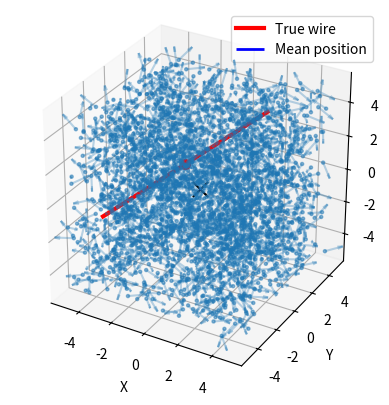
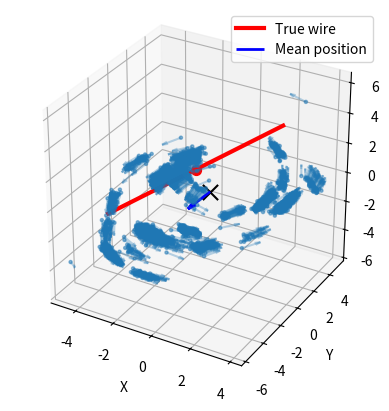
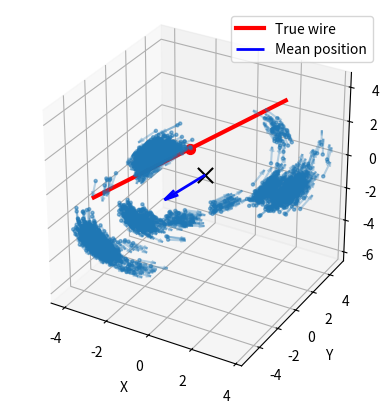
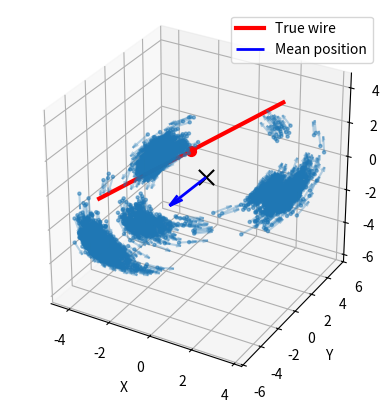
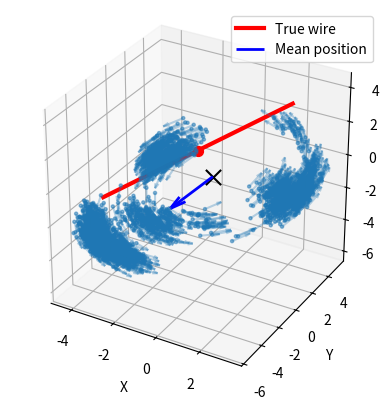
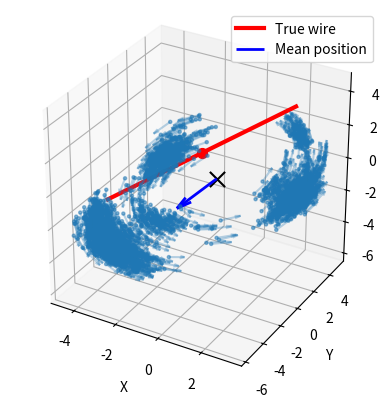
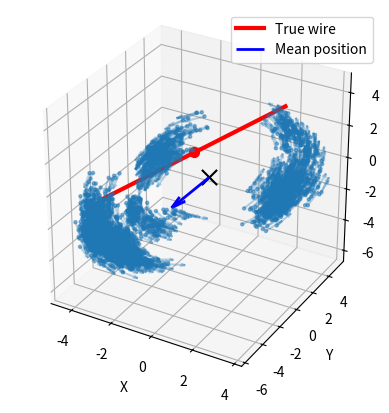
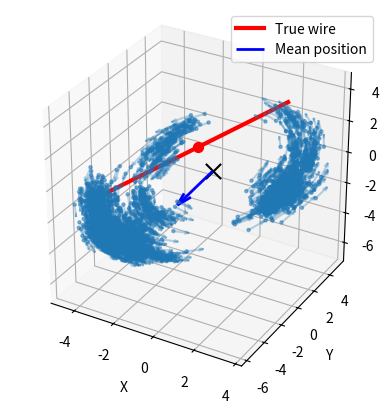
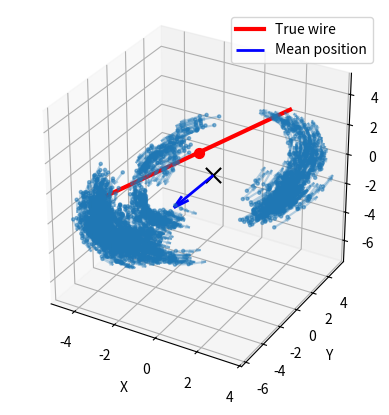
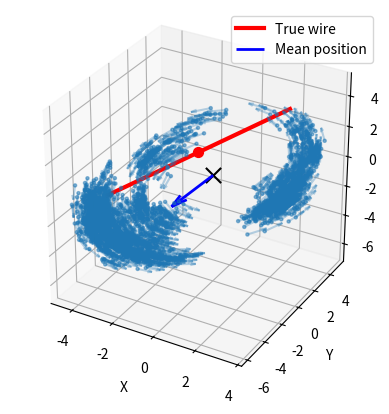
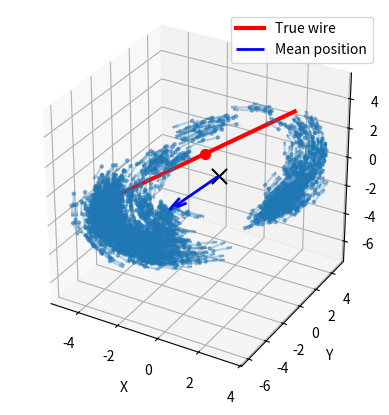
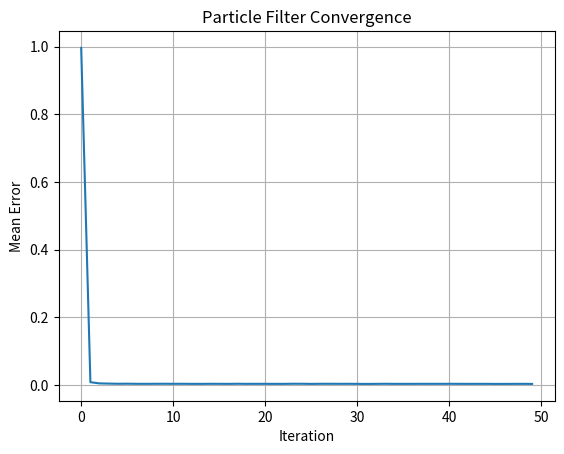

Here is the Python script that generated these plots, in order:
import math
from operator import pos
import numpy as np
import matplotlib.pyplot as plt
from mpl_toolkits.mplot3d import Axes3D

def initialize_particles(N):
    x = np.random.uniform(-5, 5, N)
    y = np.random.uniform(-5, 5, N)
    z = np.random.uniform(-5, 5, N)

    dirs = np.random.uniform(-1, 1, (N, 3))

    dirs /= np.linalg.norm(dirs, axis=1, keepdims=True)

    return np.column_stack((x, y, z, dirs))

def plot_particles(particles, true_p=None, true_d=None):
    x = particles[:, 0]
    y = particles[:, 1] 
    z = particles[:, 2]

    dx = particles[:, 3]
    dy = particles[:, 4]
    dz = particles[:, 5]

    fig = plt.figure()
    ax = fig.add_subplot(111, projection='3d')

    ax.scatter(0, 0, 0, s=120, color='black', marker='x')

    # Particles
    ax.scatter(x, y, z, s=5, alpha=0.5)
    scale = 5
    ax.quiver(x, y, z, dx*scale, dy*scale, dz*scale, length=0.2, normalize=False, alpha=0.3)

    # --- TRUE WIRE ---
    if true_p is not None and true_d is not None:
        true_p = np.array(true_p)
        true_d = np.array(true_d)
        true_d = true_d / np.linalg.norm(true_d)

        # plot a long line for the true wire
        t = np.linspace(-5, 5, 100)
        line = true_p[None, :] + t[:, None] * true_d[None, :]

        ax.plot(line[:, 0], line[:, 1], line[:, 2],
                color='red', linewidth=3, label='True wire')

        # also mark the closest point to origin
        ax.scatter(true_p[0], true_p[1], true_p[2],
                   color='red', s=50)
        
    # --- MEAN POSITION VECTOR ---
    mean_pos = np.mean(particles[:, 0:3], axis=0)

    ax.quiver(0, 0, 0,
            mean_pos[0], mean_pos[1], mean_pos[2],
            color='blue', linewidth=2, label='Mean position')

    ax.set_box_aspect([1,1,1])
    ax.set_xlabel('X')
    ax.set_ylabel('Y')
    ax.set_zlabel('Z')

    if true_p is not None:
        ax.legend()



    plt.show()

def update_particles(particles, weights, V_meas):
    I = 0.3
    N = particles.shape[0]

    d = particles[:, 3:6]
    p = particles[:, 0:3]

    r = -p
    dot_r = np.sum(r * d, axis=1, keepdims=True)
    r_perp = r - dot_r * d

    distance = np.linalg.norm(r_perp, axis=1) + 1e-12

    B_magnitude = I / distance
    B_direction = np.cross(d, r_perp)
    B_direction /= np.linalg.norm(B_direction, axis=1, keepdims=True) + 1e-12

    V_pred = B_magnitude[:, None] * B_direction

    # Normalize the predicted voltage 
    V_pred = V_pred / (np.linalg.norm(V_pred, axis=1, keepdims=True) + 1e-12)

    V_meas = np.array(V_meas)
    V_meas = V_meas / np.linalg.norm(V_meas)

    errors = 1 - np.sum(V_pred * V_meas, axis=1)
    mean_error = np.mean(errors)

    sigma = 0.05

    weights = np.exp(-errors / (2 * sigma**2))
    weights += 1e-12
    weights /= np.sum(weights)

    # Resample particles based on weights, higher weighted particles are selected more frequently
    idx = np.random.choice(N, N, p=weights)
    particles = particles[idx]

    particles[:, 0:3] += np.random.normal(0, 0.1, particles[:, 0:3].shape)
    particles[:, 3:6] += np.random.normal(0, 0.05, particles[:, 3:6].shape)
    particles[:, 3:6] /= np.linalg.norm(particles[:, 3:6], axis=1, keepdims=True)

    p = particles[:, 0:3]
    d = particles[:, 3:6]
    dot_pd = np.sum(p * d, axis=1, keepdims=True)
    particles[:, 0:3] = p - dot_pd * d

    return particles, mean_error

def generate_fake_measurement():
    p = np.random.uniform(-5, 5, 3)
    
    d = np.random.uniform(-1, 1, 3)
    d /= np.linalg.norm(d)

    # make p the closest point on the wire to the origin
    p = p - np.dot(p, d) * d

    # vector from wire to sensor at origin
    r = -p

    B_direction = np.cross(d, r)
    B_direction /= np.linalg.norm(B_direction) + 1e-12

    return B_direction, d, p


def main():

    N = 2000
    errors_history = []
    V_meas, d_true, r_true = generate_fake_measurement()
    particles = initialize_particles(N)
    weights = np.ones(N) / N
    plot_particles(particles, r_true, d_true)

    for i in range(50):
        noise = np.random.normal(0, 0.01, 3)
        V_meas_noisy = V_meas + noise
        V_meas_noisy /= np.linalg.norm(V_meas_noisy)

        particles, mean_error = update_particles(particles, weights, V_meas_noisy)
        errors_history.append(mean_error)

        if i % 5 == 0:
            plot_particles(particles, r_true, d_true)

    plt.figure()
    plt.plot(errors_history)
    plt.xlabel("Iteration")
    plt.ylabel("Mean Error")
    plt.title("Particle Filter Convergence")
    plt.grid(True)
    plt.show()

    return 0    

if __name__ == "__main__":
    main()
